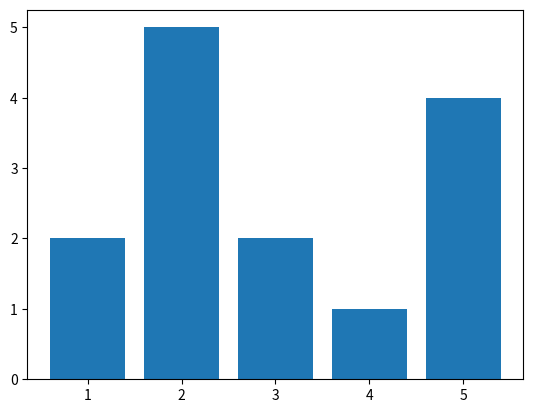

Reproduce this figure in Python.
import matplotlib.pyplot as plt
x=[1,2,3,4,5]
y=[2,5,2,1,4]
plt.bar(x,y)
plt.show()
